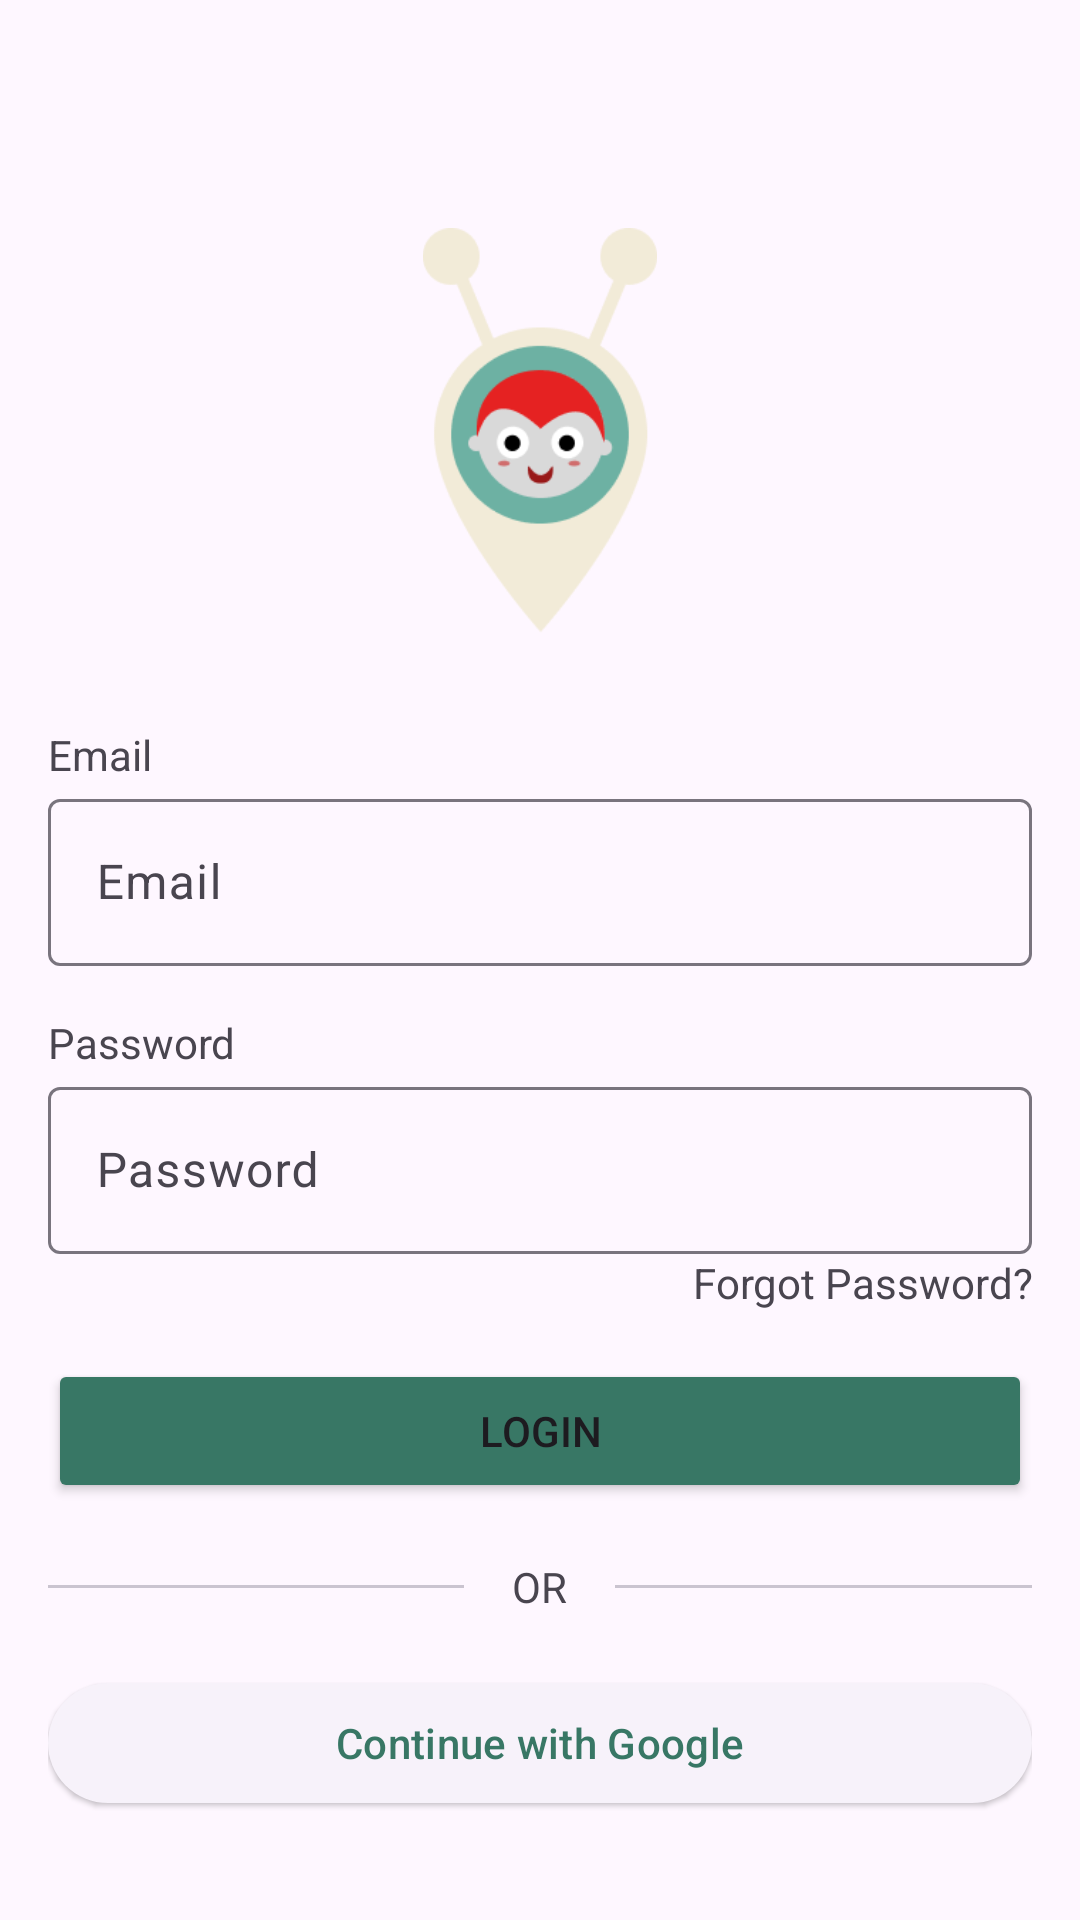

Write the Android layout XML for this screen, with the resource values it uses.
<!-- AndroidManifest.xml: application theme Theme.AIVenture -->
<!-- res/layout/activity_login.xml -->
<?xml version="1.0" encoding="utf-8"?>
<ScrollView xmlns:android="http://schemas.android.com/apk/res/android"
    android:layout_width="match_parent"
    android:layout_height="match_parent"
    xmlns:app="http://schemas.android.com/apk/res-auto"
    xmlns:tools="http://schemas.android.com/tools"
    tools:context=".login.LoginActivity"
    android:padding="16dp">

    <LinearLayout
        android:layout_width="match_parent"
        android:layout_height="wrap_content"
        android:orientation="vertical"
        android:gravity="center"
        android:paddingTop="60dp">

        
        <ImageView
            android:id="@+id/logoImage"
            android:layout_width="150dp"
            android:layout_height="150dp"
            android:paddingBottom="15dp"
            android:src="@drawable/logoo"
            android:contentDescription="@string/app_name"
            android:layout_marginBottom="16dp" />

        
        <TextView
            android:layout_width="match_parent"
            android:layout_height="wrap_content"
            android:text="Email"/>

        <com.google.android.material.textfield.TextInputLayout
            android:layout_width="match_parent"
            android:layout_height="wrap_content">

            <com.google.android.material.textfield.TextInputEditText
                android:id="@+id/etEmail"
                android:layout_width="match_parent"
                android:layout_height="wrap_content"
                android:hint="Email"
                android:inputType="textEmailAddress" />

        </com.google.android.material.textfield.TextInputLayout>

        <Space
            android:layout_width="match_parent"
            android:layout_height="16dp" />

        
        <TextView
            android:layout_width="match_parent"
            android:layout_height="wrap_content"
            android:text="Password"/>

        <com.google.android.material.textfield.TextInputLayout
            android:layout_width="match_parent"
            android:layout_height="wrap_content">

            <com.google.android.material.textfield.TextInputEditText
                android:id="@+id/etPassword"
                android:layout_width="match_parent"
                android:layout_height="wrap_content"
                android:hint="Password"
                android:inputType="textPassword" />

        </com.google.android.material.textfield.TextInputLayout>
        <TextView
            android:id="@+id/tvForgotPassword"
            android:gravity="end"
            android:layout_width="match_parent"
            android:layout_height="wrap_content"
            android:text="Forgot Password?"/>

        <Space
            android:layout_width="match_parent"
            android:layout_height="16dp" />

        
        <Button
            android:id="@+id/btnLogin"
            android:layout_width="match_parent"
            android:layout_height="wrap_content"
            android:text="Login"
            android:backgroundTint="@color/taledark"/>

        <LinearLayout
            android:layout_width="match_parent"
            android:layout_marginTop="16dp"
            android:layout_height="24dp"
            android:gravity="center_vertical"
            android:orientation="horizontal">
            <com.google.android.material.divider.MaterialDivider
                android:layout_width="0dp"
                android:layout_height="1dp"
                android:layout_marginRight="16dp"
                android:layout_weight="1"/>

            <TextView
                android:layout_width="wrap_content"
                android:layout_height="wrap_content"
                android:text="OR"/>

            <com.google.android.material.divider.MaterialDivider
                android:layout_width="0dp"
                android:layout_height="1dp"
                android:layout_marginLeft="16dp"
                android:layout_weight="1"/>
        </LinearLayout>

        
        <com.google.android.material.button.MaterialButton
            android:id="@+id/btnGoogleLogin"
            style="@style/Widget.Material3.Button.ElevatedButton"
            android:layout_width="match_parent"
            android:layout_height="wrap_content"
            android:text="Continue with Google"
            app:icon="@drawable/google"
            app:iconGravity="textStart"
            android:layout_marginTop="16dp"/>

        
        <TextView
            android:id="@+id/tvSignUp"
            android:layout_width="wrap_content"
            android:layout_height="wrap_content"
            android:layout_gravity="center"
            android:layout_marginTop="16dp"
            android:text="Don't have an account? Sign up"
            android:textColor="@color/black"
            android:textStyle="bold" />

    </LinearLayout>
</ScrollView>
<!-- resources referenced by this layout -->
<resources>
  <color name="black">#FF000000</color>
  <color name="taledark">#387765</color>
  <!-- drawable logoo: png bitmap (drawable, 10039 bytes) -->
  <string name="app_name">AIVenture</string>
  <style name="Theme.AIVenture" parent="Base.Theme.AIVenture" />
  <style name="Base.Theme.AIVenture" parent="Theme.Material3.DayNight.NoActionBar">
          <item name="colorPrimary">@color/taledark</item>
          <item name="colorSecondaryContainer">@color/tale</item>
          <item name="backgroundColor">@color/white</item>
          <item name="colorOnBackground">@color/black</item>
      </style>
  <color name="tale">#6DB1A3</color>
  <color name="white">#FFFFFFFF</color>
</resources>
